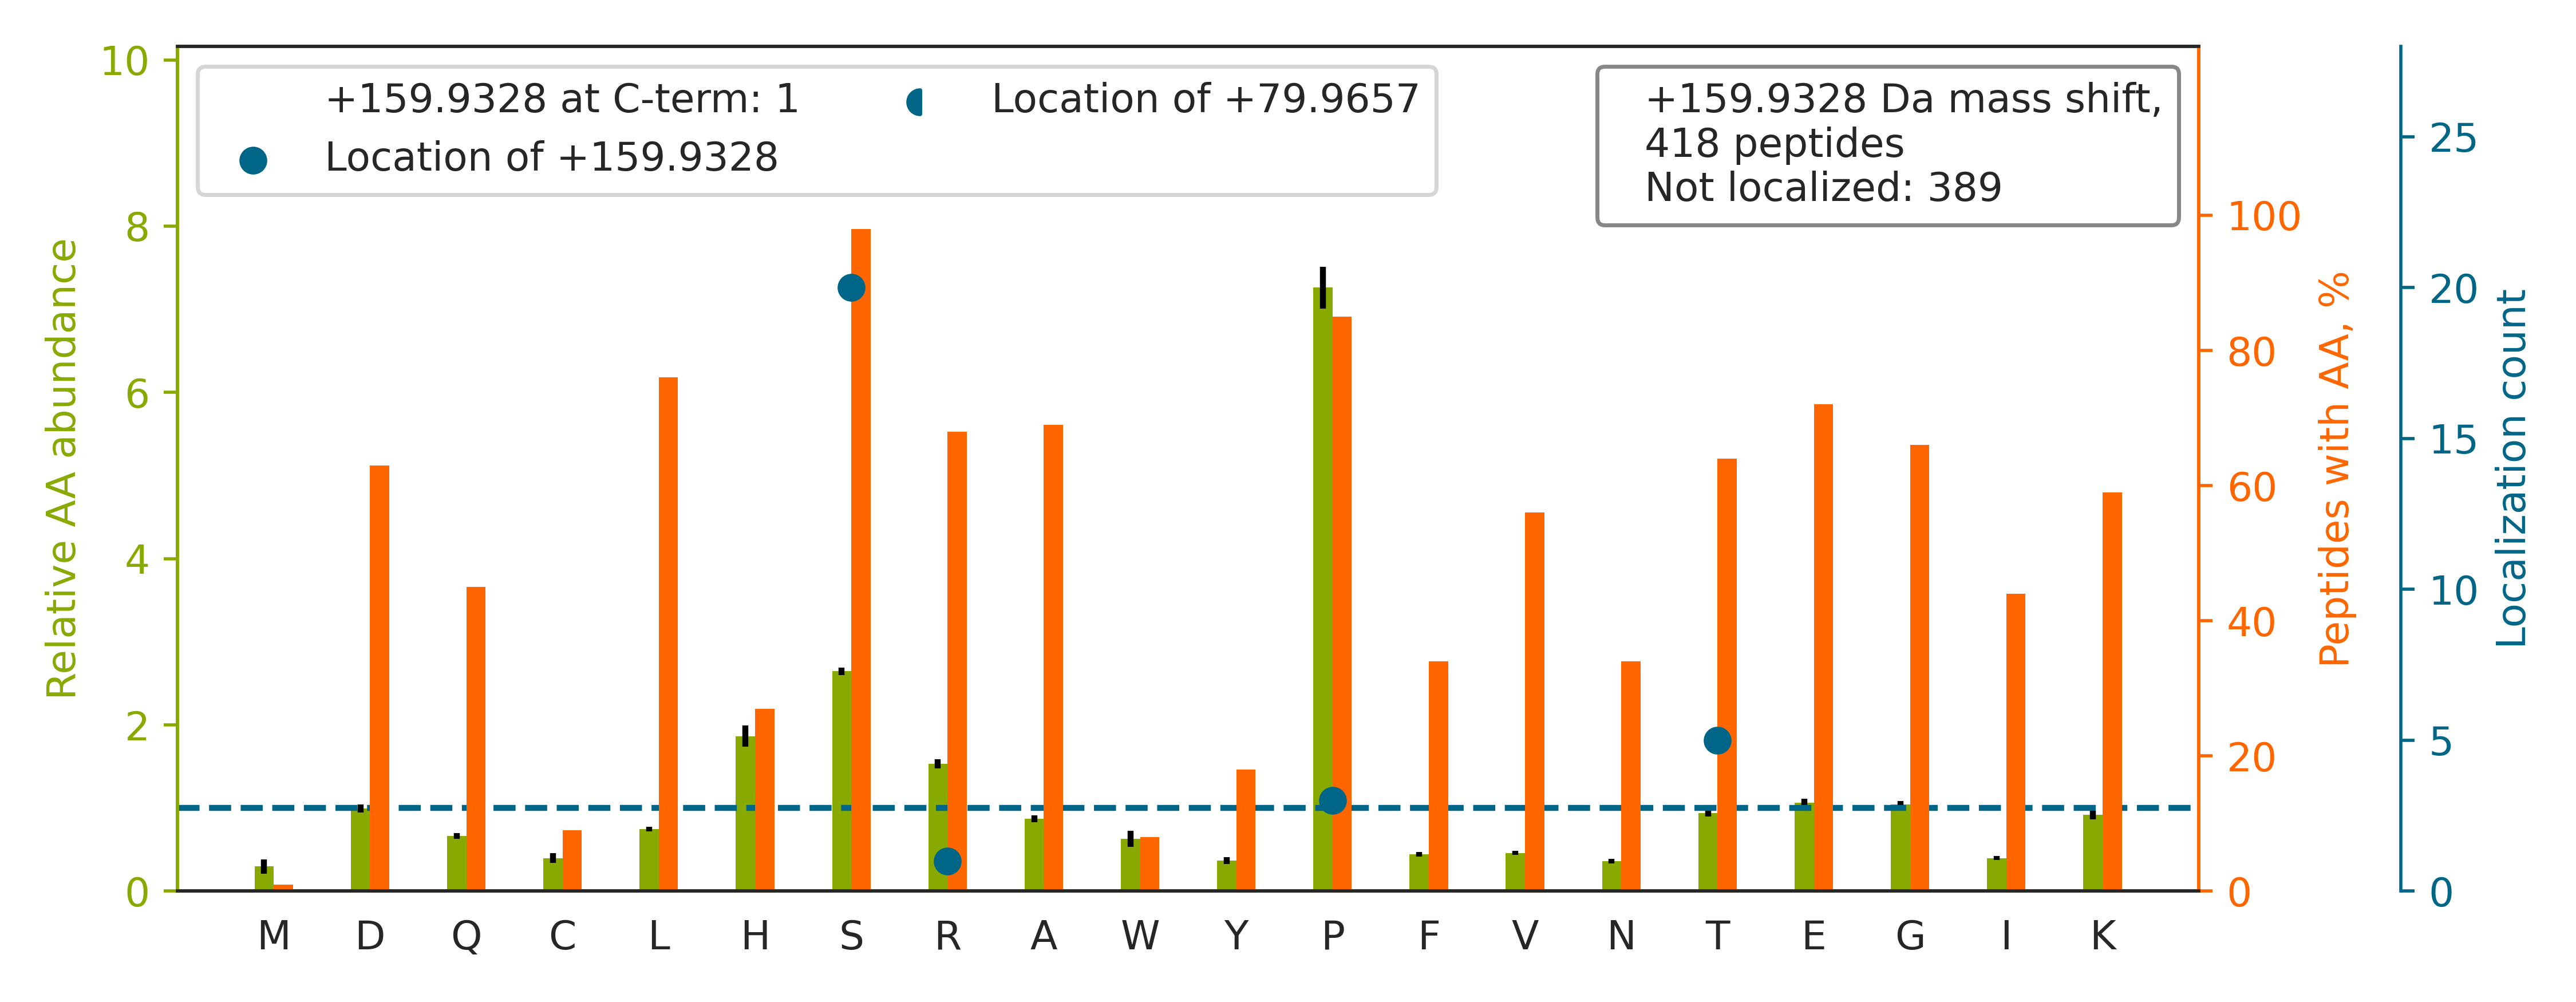

Source data for this figure (header and first rows):
top isoform	localization score	spectrum
YLEEDNSDESDAEGEHGDGAEEEAPPAGPRPGPEPAGLGR		QEXI22263.26300.26300.4
TVSSPPTSPRPGSAATVSASTSNIIPPR		QEXI22263.28623.28623.4
GSHQISLDNPDYQQDFFPK		QEXI22263.34396.34396.3
LHGGFDSDCSEDGEALNGEPELDLTSK		QEXI22263.38216.38216.4
DPTSLLGVLQAEADSTSEGLEDAVHSR		QEXI22263.46790.46790.3
AGEPNSPDAEEANSPDVTAGCDPAGVHPPR		QEXI22263.23352.23352.3
QFKDLFDLNSSEEDDTEGFSER		QEXI22263.42785.42785.3
SLTGKLEPVSPPSPPHTDPELELVPPR		QEXI22263.37220.37220.4
GAASQARGSDSEDGEFEIQAEDDAR		QEXI22263.22407.22407.3
GPPDFSS[+160]DEEREPTPVLGSGAAAAGR	0.681	QEXI22263.30631.30631.3
VPVQEIDDDFFPSSGEEAEAASVGEGGGGGRK		QEXI22263.39880.39880.4
TPEANSRASSPCPEFEQFQIVPAVETPYLAR		QEXI22263.44477.44477.4
SPEGAGFCGQVALIGDGVGGILGFDALCHSANAGTGSRGS…		QEXI22263.44574.44574.4
AFAAVPTSHPPEDAPAQPPTPGPAASPEQLSFR		QEXI22263.36157.36157.4
LEPVSPPSPPHTDPELELVPPR		QEXI22263.40436.40436.3
QRSPSPAPAPAPAAAAGPPTR		QEXI22263.16714.16714.3
KVPVQEIDDDFFP[+160]SSGEEAEAASVGEGGGGGR	0.9236	QEXI22263.38909.38909.4
IVEPEVVGESDSEVEGDAWR		QEXI22263.42610.42610.3
ELVGPPLAETVFTPKTSPENVQDR		QEXI22263.40238.40238.4
EIENGNSFDSSGDELDVHQLLR		QEXI22263.37592.37592.3
AAPPPPALTPDSQTVDSSCKTPEVSFLPEEATEEAGVR		QEXI22263.40720.40720.5
RVVLGDGVQLPPGDYSTTPGGTLFSTTPGGTR		QEXI22263.40525.40525.3
NLSPSQEEAGLEDGVSGEISDTELEQTDSCAEPLSEGR		QEXI22263.41873.41873.4
NESEDNKFSDDSDDDFVQPR		QEXI22263.26584.26584.3
TSADAQEPASPVVSPQQSPPTSPHTWRK		QEXI22263.23793.23793.4
YSVLNNDDYFADVSPLRATSPSK		QEXI22263.39772.39772.3
SVSSDSLGPPRPAPARTPTQPPPEPGDLPTIEEALQIIHS…		QEXI22263.43350.43350.5
KAPAGQEEPGTPPSSPLSAEQLDR		QEXI22263.25633.25633.3
VQSGMGLILQGYESGSEEEGEIHEK		QEXI22263.38030.38030.3
TVAISDAAQLPHDYCTTPGGTLFSTTPGGTR		QEXI22263.37700.37700.3
SKLPDGPTGSSEEEEEFLEIPPFNK		QEXI22263.45424.45424.4
VADPDHDHTGFLTEYVATR		QEXI22263.26685.26685.3
LLDLSDSTSVASFPSADETDGNLPESR		QEXI22263.48936.48936.3
KVVEAVNSDSDSEFGIPK		QEXI22263.34071.34071.4
SRSLSNSNPDISGTPTSPDDEVR		QEXI22263.20334.20334.3
AAYGDLSSEEEEENEPESLGVVYK		QEXI22263.42107.42107.3
FNAISSEDFDQELVVKPIK		QEXI22263.44373.44373.4
KTSFDQDSDVDIFPSDFPTEPPSLPR		QEXI22263.44874.44874.3
TSAAACAVTDLSDDSDFDEKAK		QEXI22263.30434.30434.3
TAPAAPAEDAVAAAAAAPSEPSEPSRPSPQPKPRTP		QEXI22263.26507.26507.5
KPPAPPSPVQSQSPSTNWSPAVPVKK		QEXI22263.30848.30848.5
NLNNSNLFSPVNRDSENLASPSEYPENGER		QEXI22263.33492.33492.4
AGPDLPSLPSHALEDEGWAAAAPSPGSAR		QEXI22263.39639.39639.4
IADPEHDHTGFLTEYVATR		QEXI22263.28460.28460.3
VSPASPAGSPSADFAVHGESLGDR		QEXI22263.29581.29581.3
GTGQSDDSDIWDDTALIK		QEXI22263.47275.47275.2
SCPPPGGSWGSGRSSPLLGGNGK		QEXI22263.27262.27262.4
IACEEEFSDSEEEGEGGRK		QEXI22263.22207.22207.3
VADAKGDSESEEDEDLEVPVPSR		QEXI22263.32072.32072.3
ALSYASLDKEDLLSPINQNTLQR		QEXI22263.42656.42656.3
DLFDLNSSEEDDTEGFSER		QEXI22263.46303.46303.2
ASLPAGLVGTPPESPSEPREDVLGFLPGPR		QEXI22263.47404.47404.3
HLLTDLPLPPELPGGDLSPPDSPEPK		QEXI22263.47719.47719.3
IACDEEFSDSEDEGEGGRR		QEXI22263.18725.18725.3
KQETAAVCGETDEEAGESGGEGIFR		QEXI22263.26824.26824.3
RGTGQSDDSDIWDDTALIK		QEXI22263.37635.37635.4
RPASPSSPEHLPATPAESPAQR		QEXI22263.15764.15764.4
LSVPTSDEEDEVPAPKPR		QEXI22263.30375.30375.4
ALELPLAASSIPRPRTPSPESHR		QEXI22263.28735.28735.4
TPLLSSLSATSNNSTVACIDR		QEXI22263.42960.42960.3
... 358 more rows
